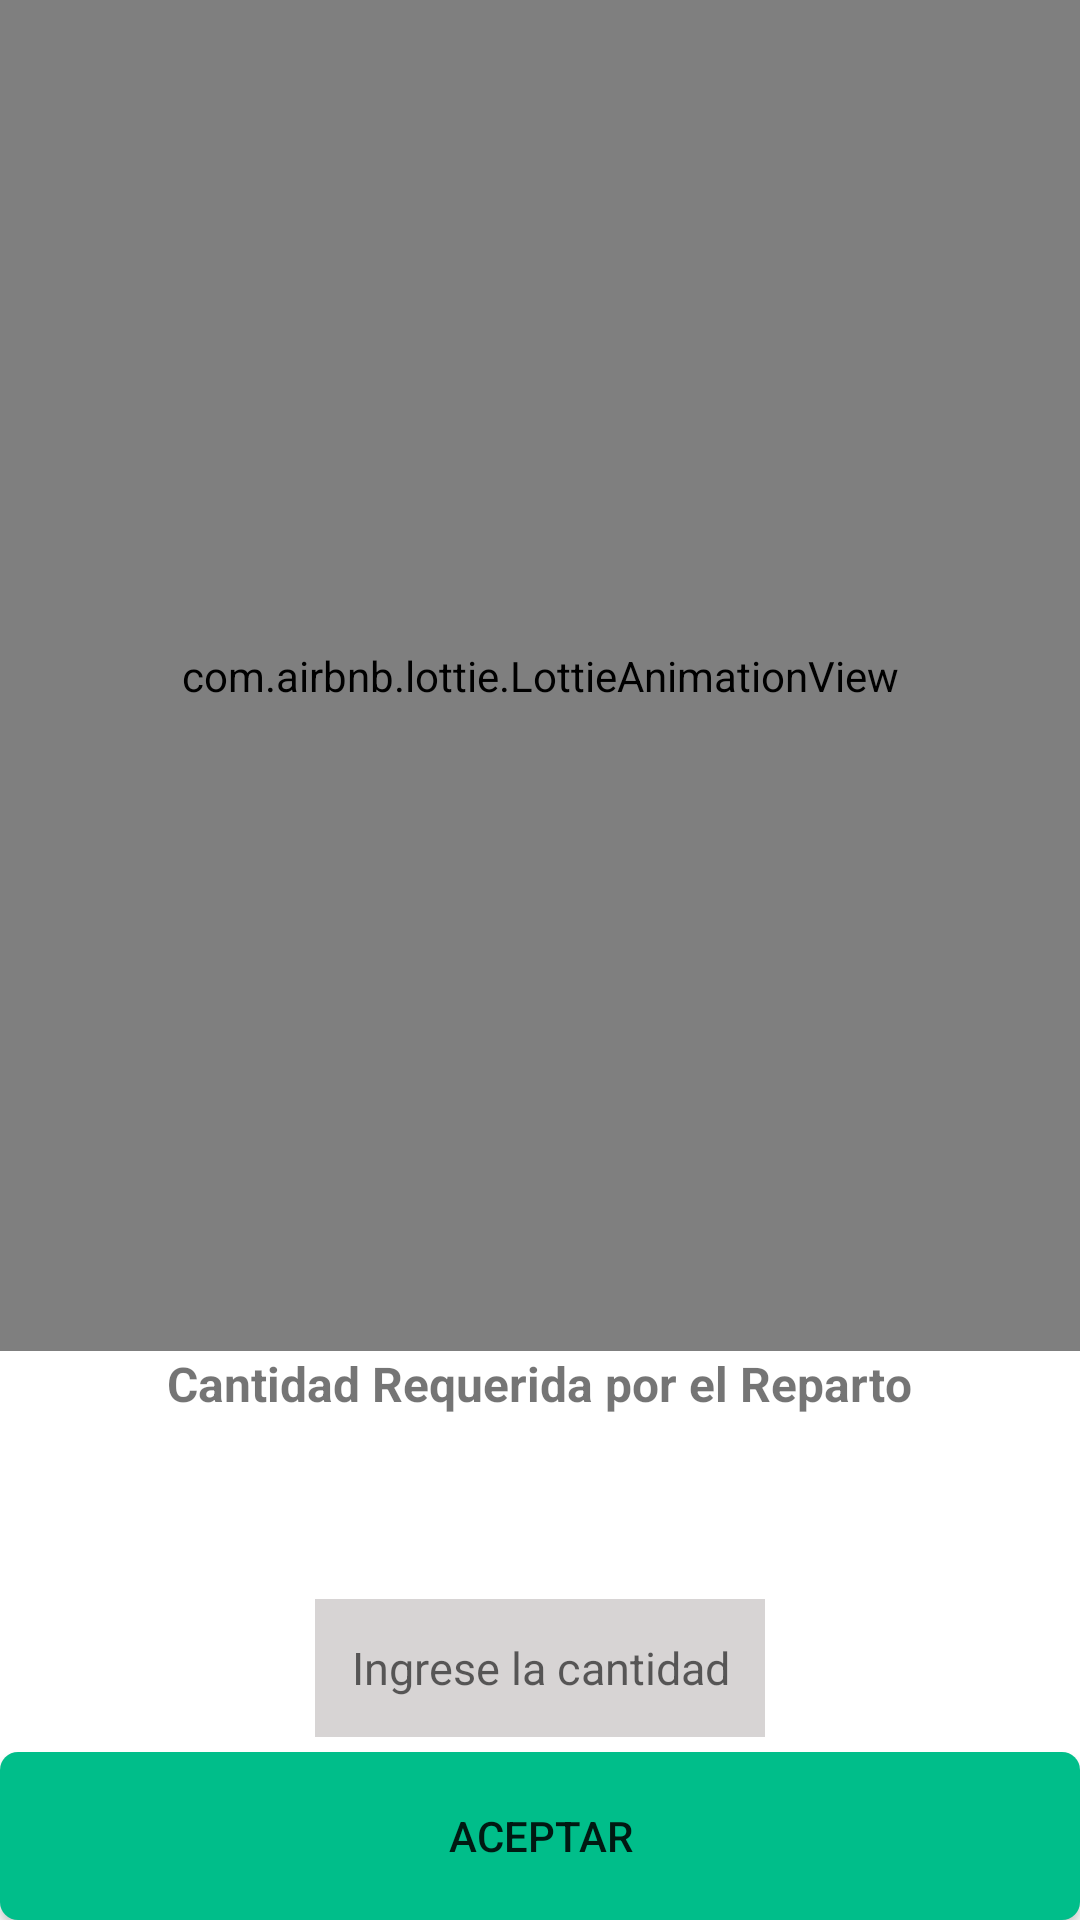

Produce the Android XML layout that renders to this screen, including the resource entries it uses.
<!-- AndroidManifest.xml: application theme AppTheme -->
<!-- res/layout/activity_verificar_articulo.xml -->
<?xml version="1.0" encoding="utf-8"?>
    <LinearLayout
        xmlns:android="http://schemas.android.com/apk/res/android"
        xmlns:app="http://schemas.android.com/apk/res-auto"
        xmlns:tools="http://schemas.android.com/tools"
        android:id="@+id/rlAnimacionContent"
        android:background="#ffffff"
        android:orientation="vertical"
        android:layout_width="match_parent"
        android:layout_height="match_parent"
        tools:context=".ui.VerificarArticuloActivity">
        
        <RelativeLayout
            android:id="@+id/rlContentAnimation"
            android:layout_width="match_parent"
            android:layout_weight="1"
            android:layout_height="0dp">
            <com.airbnb.lottie.LottieAnimationView
                android:id="@+id/animation_view"
                android:layout_width="match_parent"
                android:layout_height="match_parent"
                android:layout_centerHorizontal="true"
                app:lottie_fileName="done.json"
                app:lottie_loop="true"
                app:lottie_autoPlay="true" />
        </RelativeLayout>
    <TextView
        android:layout_width="wrap_content"
        android:id="@+id/tvRequerido"
        android:layout_height="wrap_content"
        android:textSize="16sp"
        android:textStyle="bold"
        android:layout_gravity="center"
        android:text="Cantidad Requerida por el Reparto"/>
    <TextView
        android:id="@+id/tvCantidadReparto"
        android:gravity="center"
        android:layout_margin="5dp"
        android:layout_gravity="center"
        android:textColor="@color/colorPrimary"
        android:inputType="number"
        android:textSize="15sp"
        android:layout_width="150dp"
        android:layout_height="46dp" />
    <LinearLayout
        android:layout_width="wrap_content"
        android:layout_height="wrap_content">
        <TextView
            android:layout_width="wrap_content"
            android:id="@+id/tvFaltante"
            android:layout_height="wrap_content"
            android:textSize="16sp"
            android:textStyle="bold"
            android:visibility="gone"
            android:layout_gravity="center"
            android:text="Cant. faltante"/>
        <TextView
            android:id="@+id/tvCantidadFaltante"
            android:gravity="center"
            android:layout_margin="5dp"
            android:visibility="gone"
            android:layout_gravity="center"
            android:textColor="@color/colorPrimary"
            android:inputType="number"
            android:textSize="15sp"
            android:layout_width="150dp"
            android:layout_height="46dp" />
    </LinearLayout>

        <EditText
            android:id="@+id/tvCantidad"
            android:gravity="center"
            android:layout_margin="5dp"
            android:layout_gravity="center"
            android:background="@color/gray"
            android:hint="Ingrese la cantidad"
            android:inputType="number"
            android:textSize="15sp"
            android:layout_width="150dp"
            android:layout_height="46dp" />

        <Button
            android:id="@+id/btnAceptar"
            android:layout_below="@+id/tvCantidad"
            android:layout_centerHorizontal="true"
            android:background="@drawable/custom_button_green"
            android:text="Aceptar"
            android:textSize="14sp"
            android:layout_width="match_parent"
            android:layout_height="56dp" />
    </LinearLayout>
<!-- resources referenced by this layout -->
<resources>
  <color name="colorPrimary">#008577</color>
  <color name="gray">#d7d4d4</color>
  <!-- drawable custom_button_green (drawable) -->
  <?xml version="1.0" encoding="utf-8"?>
  <shape xmlns:android="http://schemas.android.com/apk/res/android">
      <corners android:bottomRightRadius="6dp"
          android:bottomLeftRadius="6dp"
          android:topLeftRadius="6dp"
          android:topRightRadius="6dp"/>
      <solid
          android:color="@color/greenMonchisDefault"/>
  </shape>
  <style name="AppTheme" parent="Theme.AppCompat.Light.DarkActionBar">
          
          <item name="colorPrimary">@color/colorPrimary</item>
          <item name="colorPrimaryDark">@color/colorPrimaryDark</item>
          <item name="colorAccent">@color/colorAccent</item>
      </style>
  <color name="greenMonchisDefault">#00BE8A</color>
  <color name="colorPrimaryDark">#00574B</color>
  <color name="colorAccent">#D81B60</color>
</resources>
